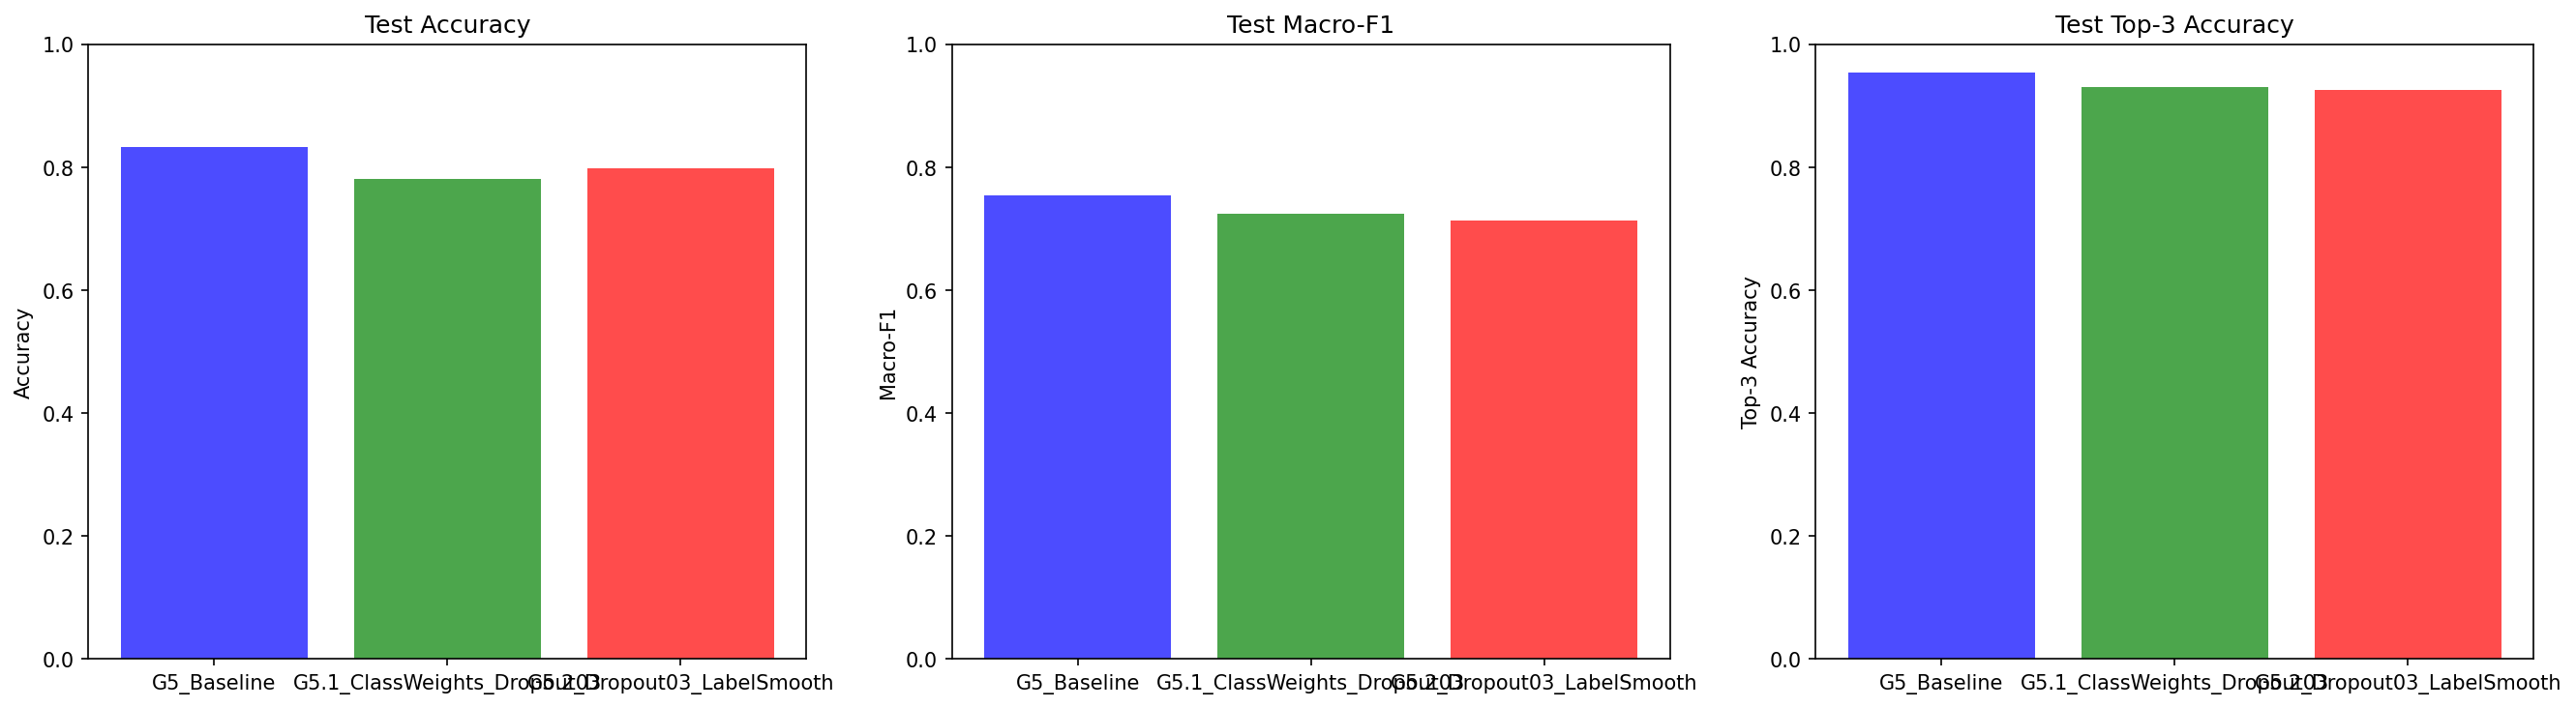

Data behind this chart, as committed beside it:
experiment, dropout, class_weights, label_smoothing, test_accuracy, test_macro_f1, test_top3_accuracy, test_loss, best_epoch, best_val_acc
G5_Baseline, 0.1, False, 0.0, 0.8333, 0.7539, 0.954, 1.179, 39, 0.8417
G5.1_ClassWeights_Dropout03, 0.3, True, 0.0, 0.7816, 0.7247, 0.931, 0.8367, 49, 0.8201
G5.2_Dropout03_LabelSmooth, 0.3, False, 0.1, 0.7989, 0.7139, 0.9253, 1.225, 50, 0.8058
